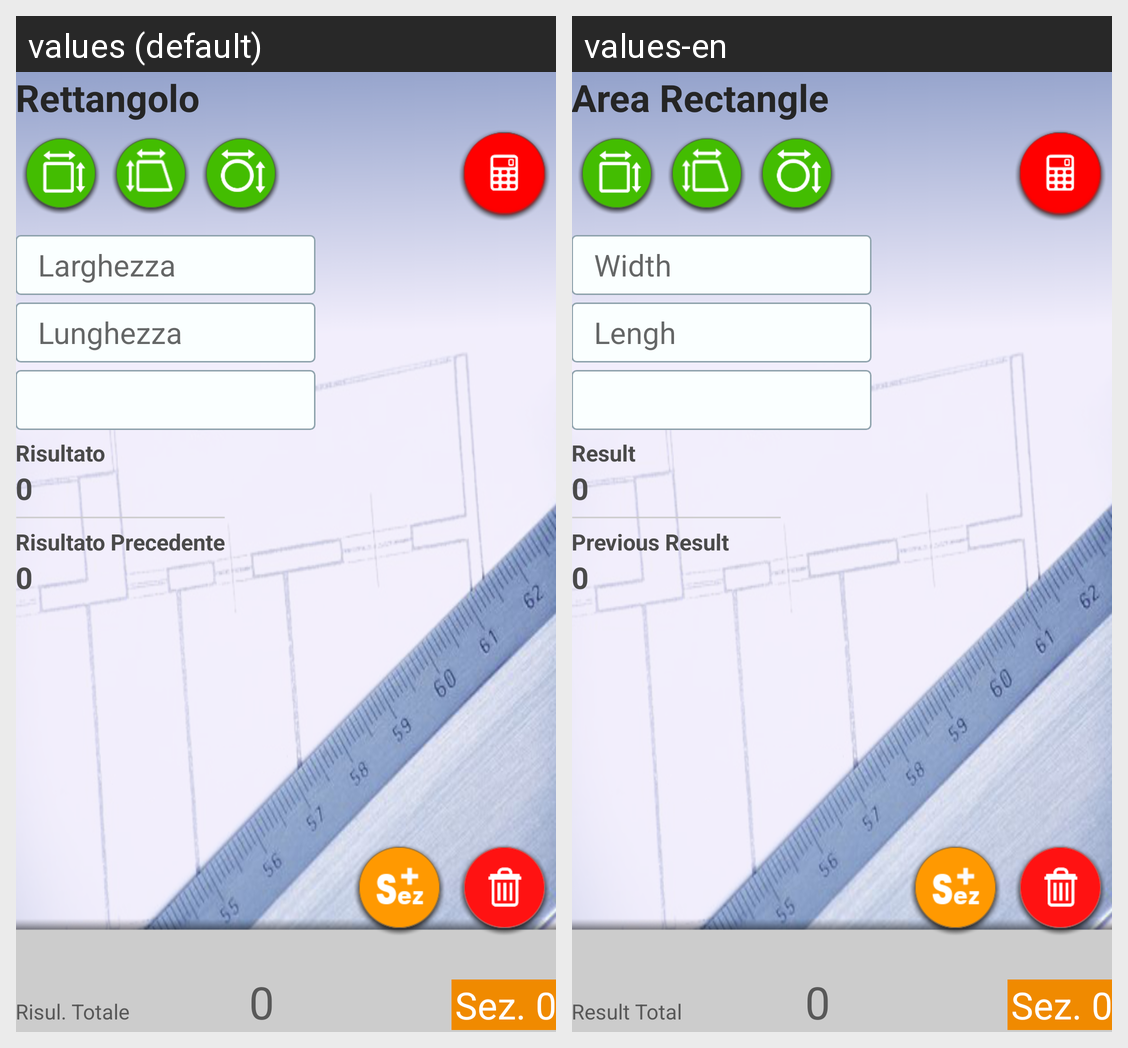

Locale-by-locale string values for the Android screen shown in this grid:
Android screen res/layout/fragment_area_new.xml rendered under 2 locales, left to right: values (default), values-en. Device: Nexus 5 (rendered at 1080×1920; each locale shown at half size, 540×960, under a caption strip naming it); theme Theme.MaterialComponents.DayNight.NoActionBar.
Strings drawn on this screen, with the default value and each locale's value (text and hints the layout hard-codes, and strings that could not be matched under every locale, appear in the picture but are not listed):

cal_area
  values: Rettangolo
  values-en: Area Rectangle

cal_risultato_totale
  values: Risul. Totale
  values-en: Result Total

cal_larghezza
  values: Larghezza
  values-en: Width

cal_lunghezza
  values: Lunghezza
  values-en: Lengh

risultato
  values: Risultato
  values-en: Result

risultato_precedente
  values: Risultato Precedente
  values-en: Previous Result
